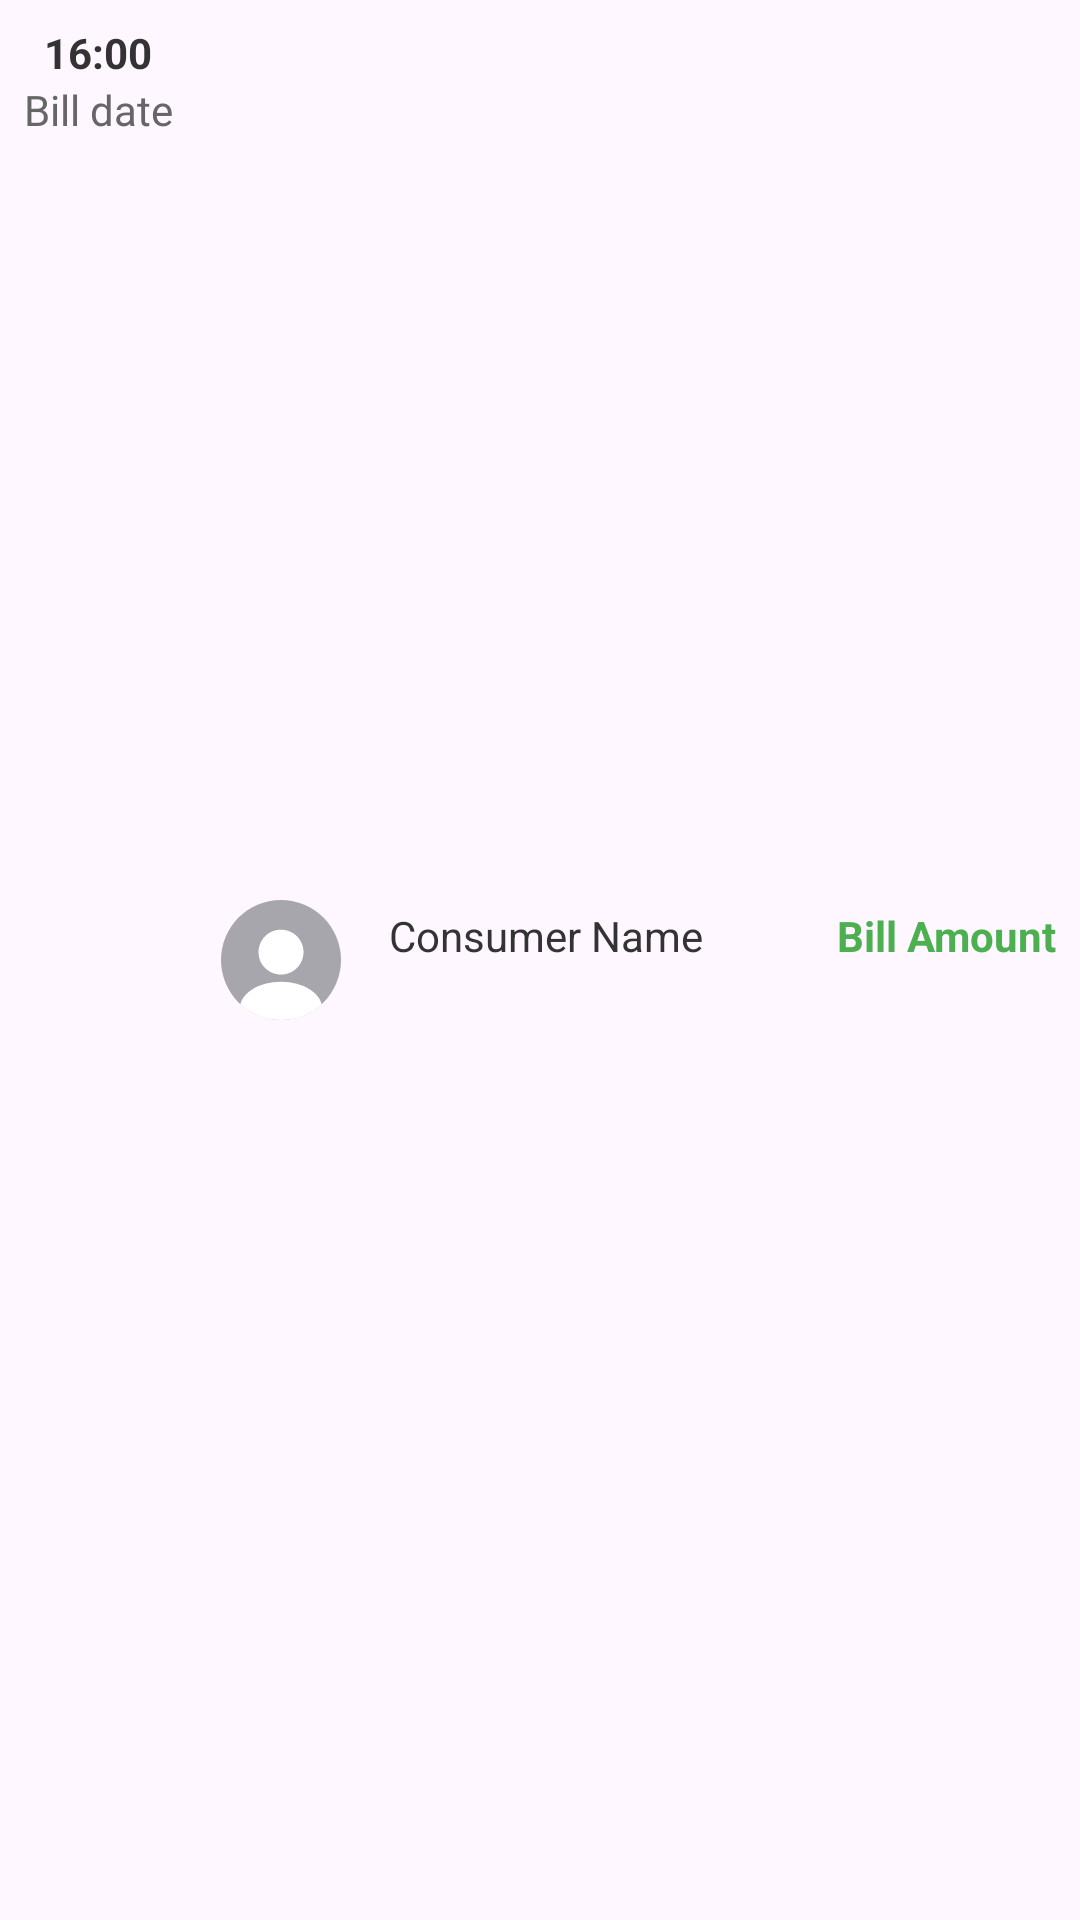

The Android layout XML behind this screen, and the referenced resources:
<!-- AndroidManifest.xml: application theme Theme.MyManager2 -->
<!-- res/layout/biil_card.xml -->
<?xml version="1.0" encoding="utf-8"?>
<LinearLayout xmlns:android="http://schemas.android.com/apk/res/android"
    xmlns:tools="http://schemas.android.com/tools"
    android:layout_width="match_parent"
    android:layout_height="wrap_content"
    android:orientation="horizontal"
    android:padding="8dp"
    android:background="?attr/selectableItemBackground"
    android:gravity="center_vertical">

    <LinearLayout
        android:layout_width="wrap_content"
        android:layout_height="match_parent"
        android:orientation="vertical"
        android:layout_marginEnd="12dp">
        <TextView
            android:id="@+id/bill_time"
            android:layout_width="match_parent"
            android:layout_height="wrap_content"
            android:gravity="center"
            android:textStyle="bold"
            style="@style/billtime"
            android:text="@string/bill_time" />

        <TextView
            android:id="@+id/bill_date"
            android:layout_width="wrap_content"
            android:layout_height="wrap_content"
            android:gravity="center"
            style="@style/billdate"
            android:text="@string/bill_date"/>
    </LinearLayout>

    <ImageView
        android:id="@+id/profile_icon"
        android:layout_width="48dp"
        android:layout_height="48dp"
        android:layout_marginEnd="12dp"
        android:src="@drawable/progile_icon"

        />

    <TextView
        android:id="@+id/consumer_name"
        android:layout_width="0dp"
        android:layout_height="wrap_content"
        android:layout_weight="1"
        android:text="@string/consumer_name"
        style="@style/consumer_name"
        android:gravity="start"/>

    <TextView
        android:id="@+id/bill_amount"
        android:layout_width="wrap_content"
        android:layout_height="wrap_content"
        android:text="@string/bill_amount"
        android:textStyle="bold"
        android:textColor="@color/bill_amount_color"
        android:gravity="end"/>
</LinearLayout>
<!-- resources referenced by this layout -->
<resources>
  <color name="bill_amount_color">#4CAF50</color>
  <!-- drawable progile_icon (drawable) -->
  <vector xmlns:android="http://schemas.android.com/apk/res/android"
      android:width="800dp"
      android:height="800dp"
      android:viewportWidth="24"
      android:viewportHeight="24">
    <path
        android:pathData="M12,22.01C17.523,22.01 22,17.533 22,12.01C22,6.487 17.523,2.01 12,2.01C6.477,2.01 2,6.487 2,12.01C2,17.533 6.477,22.01 12,22.01Z"
        android:strokeAlpha="0.4"
        android:fillColor="#292D32"
        android:fillAlpha="0.4"/>
    <path
        android:pathData="M12,6.94C9.93,6.94 8.25,8.62 8.25,10.69C8.25,12.72 9.84,14.37 11.95,14.43C11.98,14.43 12.02,14.43 12.04,14.43C12.06,14.43 12.09,14.43 12.11,14.43C12.12,14.43 12.13,14.43 12.13,14.43C14.15,14.36 15.74,12.72 15.75,10.69C15.75,8.62 14.07,6.94 12,6.94Z"
        android:fillColor="#FFFFFF"/>
    <path
        android:pathData="M18.781,19.36C17.001,21 14.621,22.01 12.001,22.01C9.381,22.01 7.001,21 5.221,19.36C5.461,18.45 6.111,17.62 7.061,16.98C9.791,15.16 14.231,15.16 16.941,16.98C17.901,17.62 18.541,18.45 18.781,19.36Z"
        android:fillColor="#FFFFFF"/>
  </vector>
  <string name="bill_amount">Bill Amount\n</string>
  <string name="bill_date">Bill date\n</string>
  <string name="bill_time">16:00</string>
  <string name="consumer_name">Consumer Name\n</string>
  <style name="billdate">
          <item name="android:textColor">@color/secondary_text</item>
      </style>
  <style name="billtime">
          <item name="android:textColor">@color/primary_text</item>
      </style>
  <style name="consumer_name">
          <item name="android:textColor">@color/primary_text</item>
      </style>
  <style name="Theme.MyManager2" parent="Base.Theme.MyManager2" />
  <color name="secondary_text">#666666</color>
  <color name="primary_text">#333333</color>
  <style name="Base.Theme.MyManager2" parent="Theme.Material3.DayNight.NoActionBar">
          
          
      </style>
</resources>
